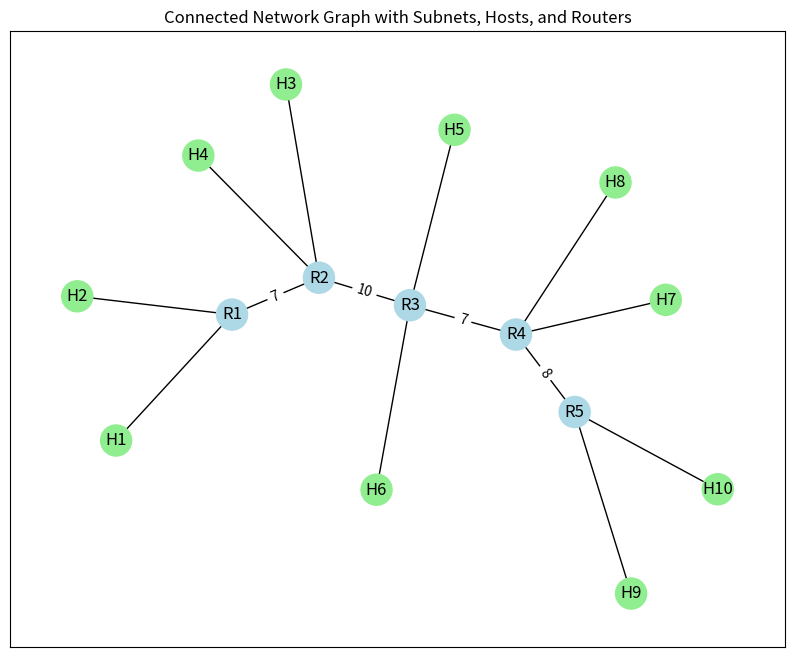

This figure's Python source: (Note: this script raises an exception after producing the figure.)
import networkx as nx
import matplotlib.pyplot as plt
import random
import json

def create_subnet(G, subnet_index):
    """
    Create a subnet with 2 hosts and 1 router.
    
    Args:
        G (nx.Graph): The network graph
        subnet_index (int): Index of the subnet
        
    Returns:
        dict: Subnet information containing router and hosts
    """
    subnet = {}
    router = f"R{subnet_index+1}"
    host1 = f"H{subnet_index*2+1}"
    host2 = f"H{subnet_index*2+2}"
    
    G.add_node(router, type="router")
    G.add_node(host1, type="host")
    G.add_node(host2, type="host")
    
    G.add_edge(host1, router)
    G.add_edge(host2, router)
    
    return {"router": router, "hosts": [host1, host2]}

def connect_routers(G, routers):
    """
    Connect routers in a topology with random weights.
    
    Args:
        G (nx.Graph): The network graph
        routers (list): List of router names
    """
    # Create initial chain connectivity
    for i in range(len(routers) - 1):
        G.add_edge(routers[i], routers[i + 1], weight=random.randint(1, 10))
    
    # Add additional random connections
    for i in range(len(routers)):
        for j in range(i + 2, len(routers)):
            if random.random() > 0.5:
                G.add_edge(routers[i], routers[j], weight=random.randint(1, 10))

def visualize_network(G, filename):
    """
    Visualize and save the network topology.
    
    Args:
        G (nx.Graph): The network graph
        filename (str): Path to save the image
    """
    pos = nx.spring_layout(G)
    node_colors = ['lightblue' if node[1]["type"] == "router" else 'lightgreen' 
                   for node in G.nodes(data=True)]
    
    plt.figure(figsize=(10, 8))
    nx.draw_networkx_nodes(G, pos, node_color=node_colors, node_size=500)
    nx.draw_networkx_edges(G, pos)
    
    edge_labels = {(u, v): d["weight"] for u, v, d in G.edges(data=True) 
                  if "weight" in d}
    nx.draw_networkx_edge_labels(G, pos, edge_labels=edge_labels)
    nx.draw_networkx_labels(G, pos)
    plt.title("Connected Network Graph with Subnets, Hosts, and Routers")
    plt.savefig(filename)
    plt.show()

def save_topology(G, subnets, filename):
    """
    Save network topology to JSON file.
    
    Args:
        G (nx.Graph): The network graph
        subnets (list): List of subnet information
        filename (str): Path to save the JSON file
    """
    topology = {
        "subnets": [
            {
                "subnet_id": i + 1,
                "router": subnet["router"],
                "hosts": subnet["hosts"]
            } for i, subnet in enumerate(subnets)
        ],
        "edges": [
            {
                "node1": edge[0],
                "node2": edge[1],
                "weight": edge[2].get("weight", None)
            } for edge in G.edges(data=True)
        ]
    }
    
    with open(filename, "w") as f:
        json.dump(topology, f, indent=4)

def main():
    """Main function to generate network topology."""
    G = nx.Graph()
    num_subnets = 5
    subnets = []
    
    # Create subnets
    for i in range(num_subnets):
        subnet = create_subnet(G, i)
        subnets.append(subnet)
    
    # Connect routers
    routers = [subnet["router"] for subnet in subnets]
    connect_routers(G, routers)
    
    # Ensure connectivity
    if not nx.is_connected(G):
        print("Warning: Graph is not connected! Adjusting...")
        for i in range(len(routers) - 1):
            G.add_edge(routers[i], routers[i + 1], weight=random.randint(1, 10))
    
    # Visualize and save
    visualize_network(G, "topologias/network_topology.png")
    save_topology(G, subnets, "topologias/network_topology.json")
    
    print("Network topology has been generated and saved.")

if __name__ == "__main__":
    main()
